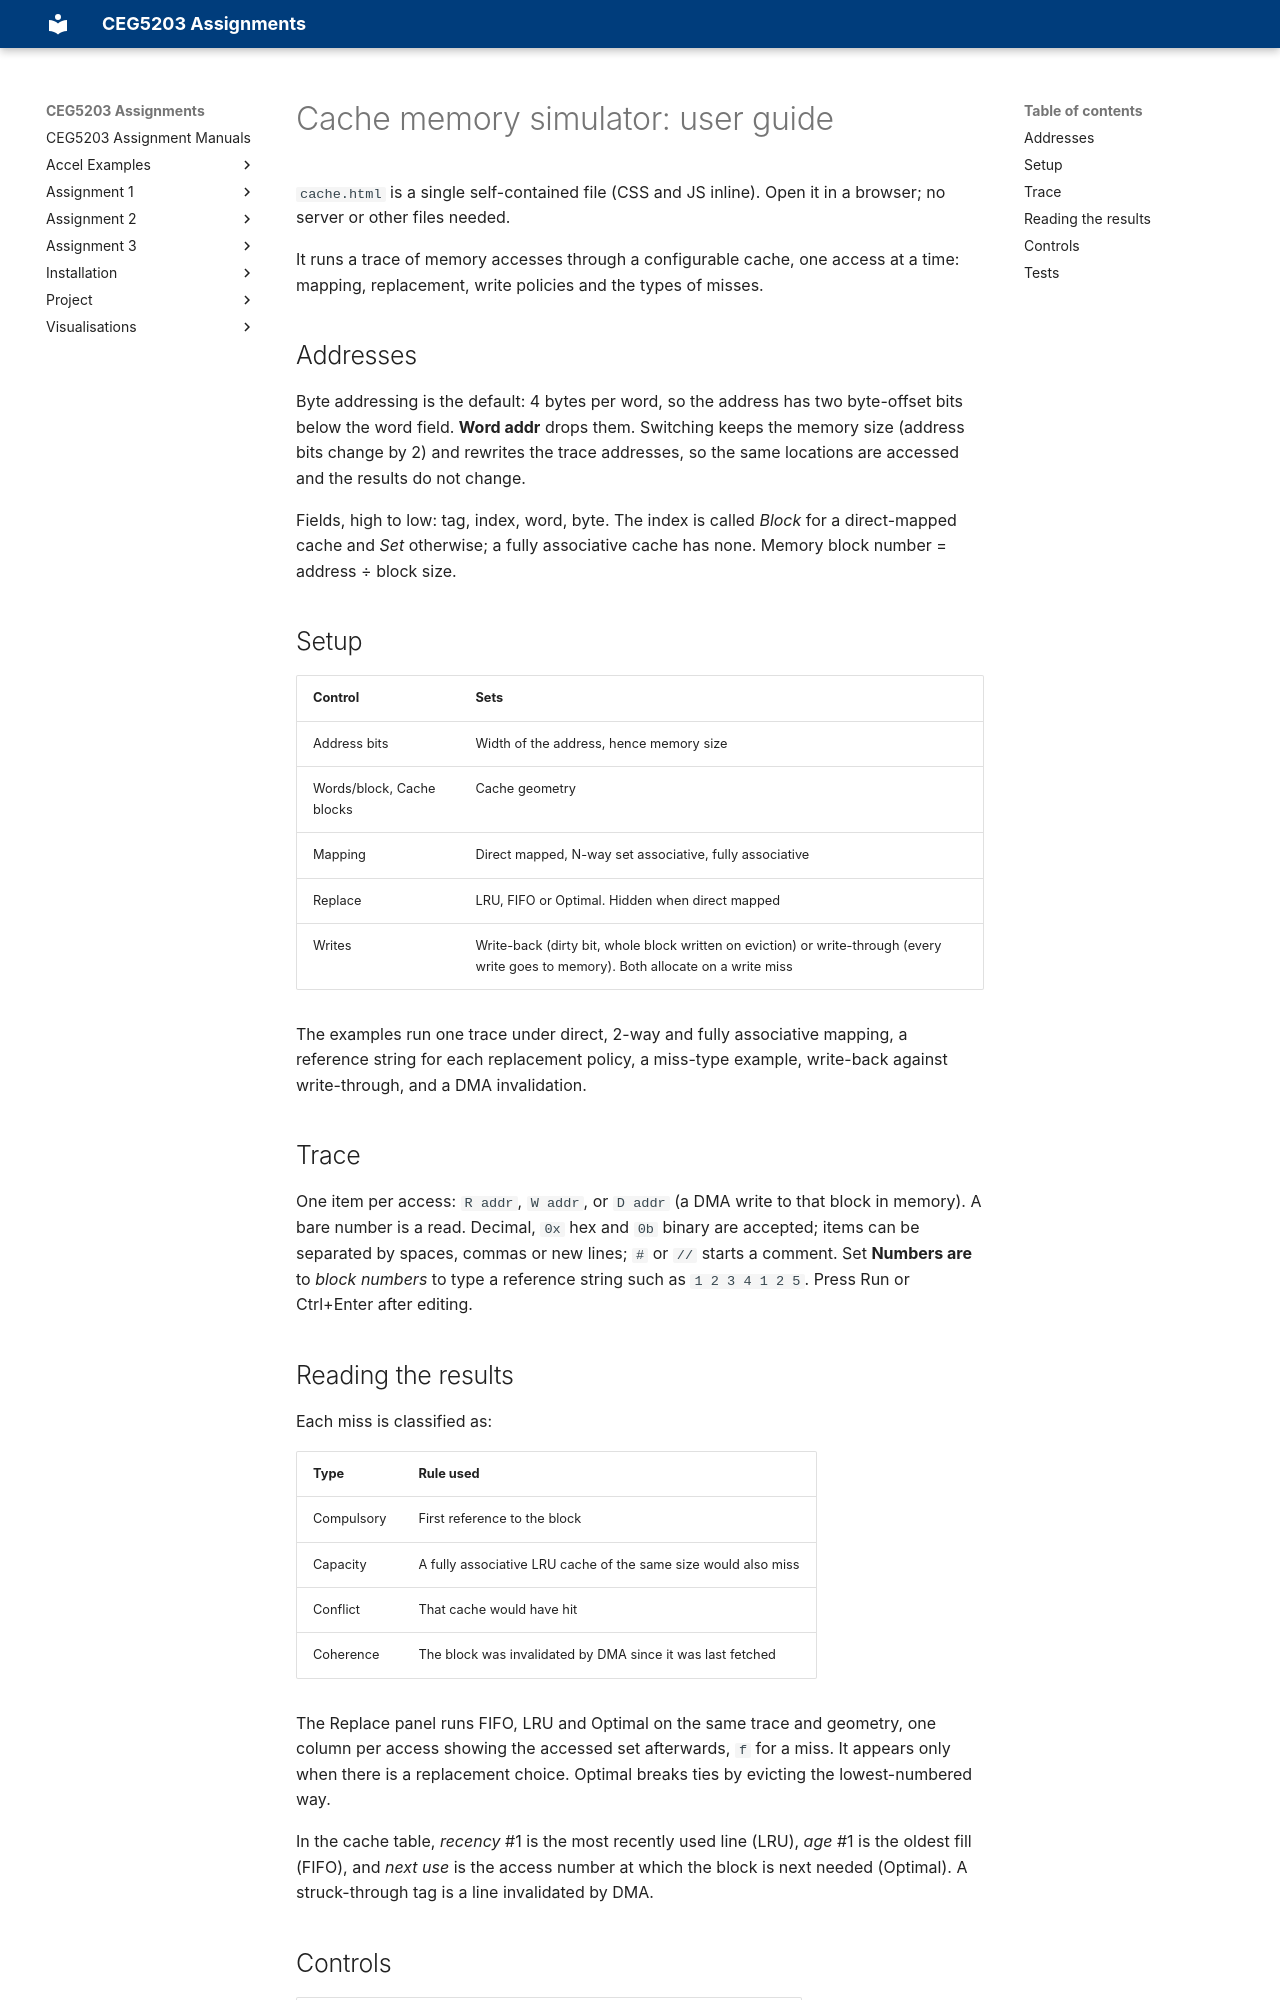

repository: NUS-CEG5203/nus-ceg5203.github.io · page: Visualisations/cache/index.html · generator: mkdocs

# Cache memory simulator: user guide

`cache.html` is a single self-contained file (CSS and JS inline). Open it in a browser; no server or other files needed.

It runs a trace of memory accesses through a configurable cache, one access at a time: mapping, replacement, write policies and the types of misses.

## Addresses

Byte addressing is the default: 4 bytes per word, so the address has two byte-offset bits below the word field. **Word addr** drops them. Switching keeps the memory size (address bits change by 2) and rewrites the trace addresses, so the same locations are accessed and the results do not change.

Fields, high to low: tag, index, word, byte. The index is called *Block* for a direct-mapped cache and *Set* otherwise; a fully associative cache has none. Memory block number = address ÷ block size.

## Setup

| Control | Sets |
|---|---|
| Address bits | Width of the address, hence memory size |
| Words/block, Cache blocks | Cache geometry |
| Mapping | Direct mapped, N-way set associative, fully associative |
| Replace | LRU, FIFO or Optimal. Hidden when direct mapped |
| Writes | Write-back (dirty bit, whole block written on eviction) or write-through (every write goes to memory). Both allocate on a write miss |

The examples run one trace under direct, 2-way and fully associative mapping, a reference string for each replacement policy, a miss-type example, write-back against write-through, and a DMA invalidation.

## Trace

One item per access: `R addr`, `W addr`, or `D addr` (a DMA write to that block in memory). A bare number is a read. Decimal, `0x` hex and `0b` binary are accepted; items can be separated by spaces, commas or new lines; `#` or `//` starts a comment. Set **Numbers are** to *block numbers* to type a reference string such as `1 2 3 4 1 2 5`. Press Run or Ctrl+Enter after editing.
